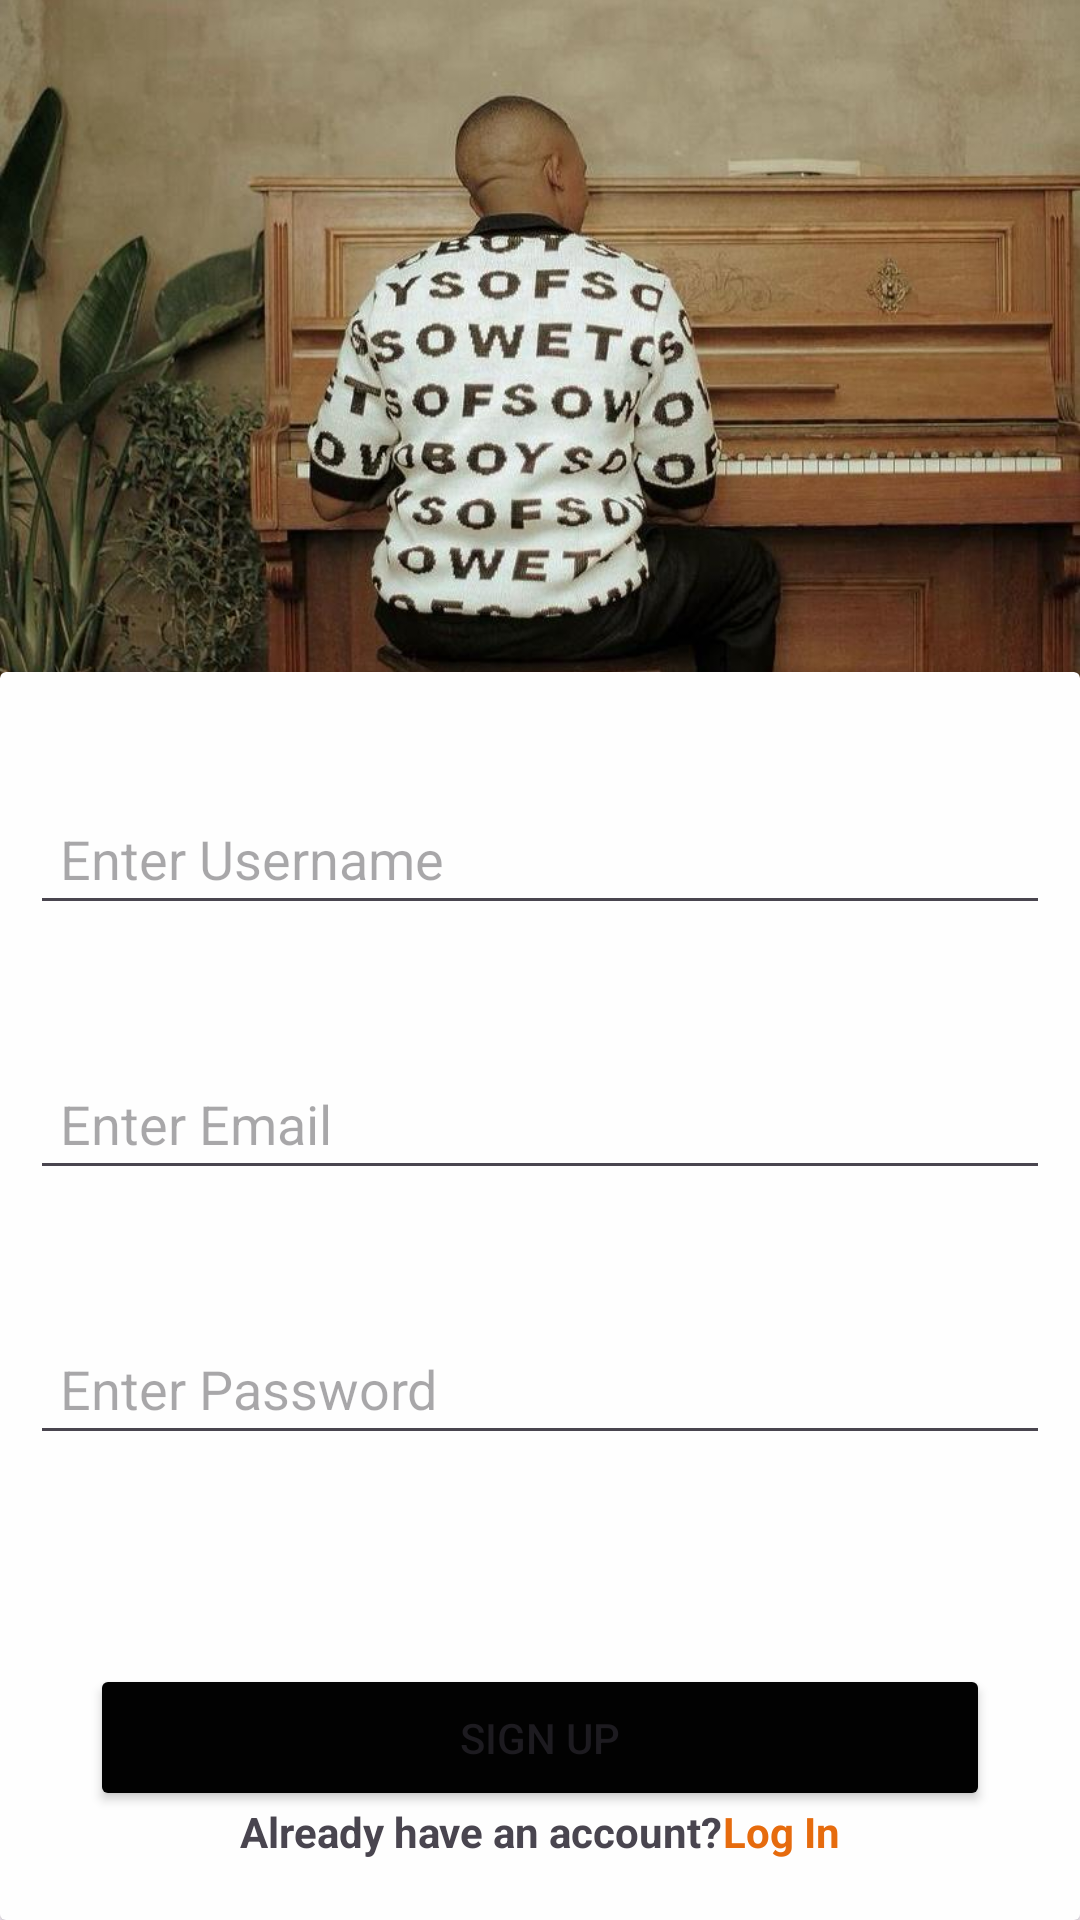

This screen was rendered from an Android layout file. Write that file and the resources it references.
<!-- AndroidManifest.xml: application theme Theme.BOS -->
<!-- res/layout/activity_registration_page.xml -->
<?xml version="1.0" encoding="utf-8"?>
<androidx.constraintlayout.widget.ConstraintLayout
    xmlns:android="http://schemas.android.com/apk/res/android"
    xmlns:app="http://schemas.android.com/apk/res-auto"
    xmlns:tools="http://schemas.android.com/tools"
    android:layout_width="match_parent"
    android:layout_height="match_parent"
    tools:context=".Registration_page">

    <androidx.constraintlayout.widget.Guideline
        android:id="@+id/guideline2"
        android:layout_width="wrap_content"
        android:layout_height="wrap_content"
        android:orientation="horizontal"
        app:layout_constraintGuide_percent="0.35" />

    <ImageView
        android:id="@+id/imageView3"
        android:layout_width="0dp"
        android:layout_height="580dp"
        android:scaleType="fitCenter"
        app:layout_constraintBottom_toTopOf="@id/guideline2"
        app:layout_constraintEnd_toEndOf="parent"
        app:layout_constraintStart_toStartOf="parent"
        app:layout_constraintTop_toTopOf="parent"
        android:src="@drawable/login" />

    <androidx.cardview.widget.CardView
        android:id="@+id/cardView2"
        android:layout_width="match_parent"
        android:layout_height="0dp"
        app:layout_constraintTop_toBottomOf="@id/guideline2"
        app:layout_constraintEnd_toEndOf="parent"
        app:layout_constraintStart_toStartOf="parent"
        app:layout_constraintBottom_toBottomOf="parent">

        <androidx.constraintlayout.widget.ConstraintLayout
            android:layout_width="match_parent"
            android:layout_height="match_parent"
            android:background="#45FAFAFA">

            <EditText
                android:id="@+id/editTextText4"
                android:layout_width="match_parent"
                android:layout_height="0dp"
                android:layout_marginStart="10dp"
                android:layout_marginTop="40dp"
                android:layout_marginEnd="10dp"
                android:drawableLeft="@drawable/baseline_email_24"
                android:drawablePadding="8dp"
                android:ems="10"
                android:hint="Enter Username"
                android:inputType="text"
                android:padding="10dp"
                app:layout_constraintEnd_toEndOf="parent"
                app:layout_constraintStart_toStartOf="parent"
                app:layout_constraintTop_toTopOf="parent" />

            <EditText
                android:id="@+id/editTextText5"
                android:layout_width="match_parent"
                android:layout_height="wrap_content"
                android:layout_marginStart="10dp"
                android:layout_marginTop="44dp"
                android:layout_marginEnd="10dp"
                android:drawableLeft="@drawable/baseline_email_24"
                android:drawablePadding="8dp"
                android:ems="10"
                android:hint="Enter Email"
                android:inputType="text"
                android:padding="10dp"
                app:layout_constraintEnd_toEndOf="parent"
                app:layout_constraintStart_toStartOf="parent"
                app:layout_constraintTop_toBottomOf="@+id/editTextText4" />

            <EditText
                android:id="@+id/editTextText6"
                android:layout_width="match_parent"
                android:layout_height="wrap_content"
                android:layout_marginStart="10dp"
                android:layout_marginTop="44dp"
                android:layout_marginEnd="10dp"
                android:drawableLeft="@drawable/baseline_lock_24"
                android:drawablePadding="8dp"
                android:ems="10"
                android:hint="Enter Password"
                android:inputType="text"
                android:padding="10dp"
                app:layout_constraintEnd_toEndOf="parent"
                app:layout_constraintHorizontal_bias="0.0"
                app:layout_constraintStart_toStartOf="parent"
                app:layout_constraintTop_toBottomOf="@+id/editTextText5" />

            <Button
                android:id="@+id/registrationBtn"
                android:layout_width="0dp"
                android:layout_height="49dp"
                android:layout_marginStart="30dp"
                android:layout_marginTop="60dp"
                android:layout_marginEnd="30dp"
                android:backgroundTint="#020202"
                android:text="SIGN UP"
                app:layout_constraintBottom_toBottomOf="parent"
                app:layout_constraintEnd_toEndOf="parent"
                app:layout_constraintStart_toStartOf="parent"
                app:layout_constraintTop_toBottomOf="@+id/editTextText6"
                app:layout_constraintVertical_bias="0.211" />

            <LinearLayout
                android:layout_width="wrap_content"
                android:layout_height="wrap_content"
                android:layout_marginBottom="20dp"
                android:orientation="horizontal"
                app:layout_constraintBottom_toBottomOf="parent"
                app:layout_constraintEnd_toEndOf="parent"
                app:layout_constraintStart_toStartOf="parent">

                <TextView
                    android:id="@+id/textView5"
                    android:layout_width="wrap_content"
                    android:layout_height="wrap_content"
                    android:layout_weight="0"
                    android:text="Already have an account?"
                    android:textStyle="bold" />

                <TextView
                    android:id="@+id/textView6"
                    android:layout_width="wrap_content"
                    android:layout_height="wrap_content"
                    android:layout_weight="0"
                    android:text="Log In"
                    android:textColor="#E66B0D"
                    android:textStyle="bold" />
            </LinearLayout>
        </androidx.constraintlayout.widget.ConstraintLayout>

    </androidx.cardview.widget.CardView>

</androidx.constraintlayout.widget.ConstraintLayout>
<!-- resources referenced by this layout -->
<resources>
  <!-- drawable login: jpeg bitmap (drawable, 101970 bytes) -->
  <style name="Theme.BOS" parent="Base.Theme.BOS" />
  <style name="Base.Theme.BOS" parent="Theme.Material3.DayNight.NoActionBar">
          
          
      </style>
</resources>
